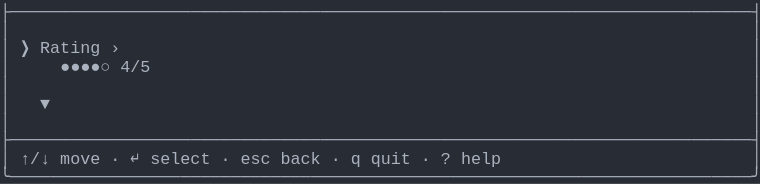
t = 0.00 s
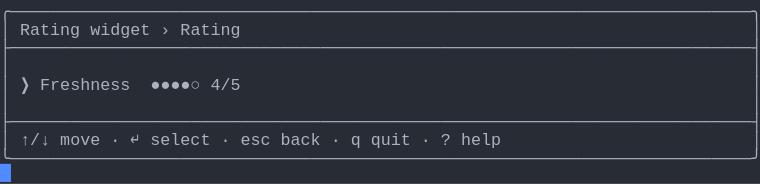
t = 1.38 s
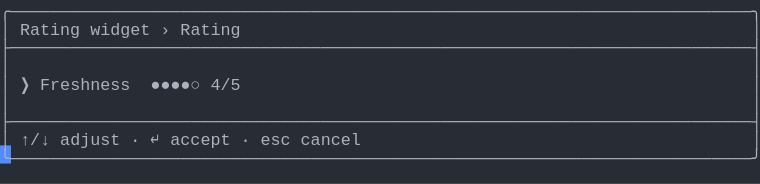
t = 2.79 s
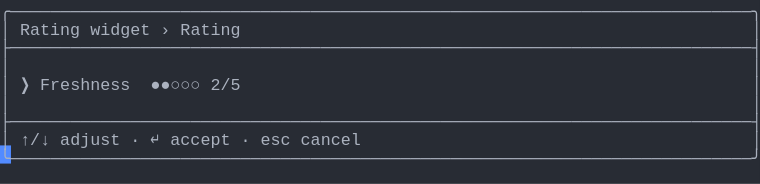
t = 4.02 s
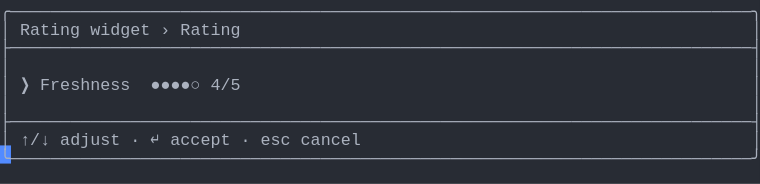
t = 5.44 s
t = 6.81 s: frame unchanged from t = 5.44 s, image omitted

The animated SVG that drew these frames (rendered in a browser with its animation timeline set to each time). Animation: 1 CSS @keyframes rule; one cycle of 8.19 s, repeats indefinitely.

<svg xmlns="http://www.w3.org/2000/svg" xmlns:xlink="http://www.w3.org/1999/xlink" width="760" height="183.70000000000002"><rect width="760" height="183.70000000000002" rx="0" ry="0" class="a"></rect><svg height="183.70000000000002" viewBox="0 0 76 18.37" width="760" xmlns="http://www.w3.org/2000/svg" xmlns:xlink="http://www.w3.org/1999/xlink"><style>.a{fill:rgb(40,44,52)}.b{font-family:Consolas,"Courier New",Courier,"Liberation Mono",monospace}.c{fill:rgb(171,178,191);white-space:pre}.d{fill:transparent}.e{fill:rgb(82,139,255)}.g{animation-duration:8.188s;animation-iteration-count:infinite;animation-name:f;animation-timing-function:steps(1,end)}@keyframes f{0%{transform:translateX(-0px)}0%{transform:translateX(-76px)}16.8%{transform:translateX(-152px)}26.7%{transform:translateX(-228px)}36.6%{transform:translateX(-304px)}46.6%{transform:translateX(-380px)}56.5%{transform:translateX(-456px)}66.4%{transform:translateX(-532px)}100%{transform:translateX(-608px)}}</style><g font-family="Consolas, &quot;Courier New&quot;, Courier, &quot;Liberation Mono&quot;, monospace" font-size="1.67" class="b"><defs><symbol id="1"><text x="0" y="1.67" class="c" textLength="76.152" lengthAdjust="spacingAndGlyphs">├──────────────────────────────────────────────────────────────────────────┤</text></symbol><symbol id="2"><text x="0" y="1.67" class="c" textLength="1.002" lengthAdjust="spacingAndGlyphs">│</text><text x="75.14999999999999" y="1.67" class="c" textLength="1.002" lengthAdjust="spacingAndGlyphs">│</text></symbol><symbol id="3"><text x="0" y="1.67" class="c" textLength="1.002" lengthAdjust="spacingAndGlyphs">│</text><text x="2.004" y="1.67" class="c" textLength="3.006" lengthAdjust="spacingAndGlyphs">↑/↓</text><text x="6.012" y="1.67" class="c" textLength="4.008" lengthAdjust="spacingAndGlyphs">move</text><text x="11.021999999999998" y="1.67" class="c" textLength="1.002" lengthAdjust="spacingAndGlyphs">·</text><text x="13.026" y="1.67" class="c" textLength="1.002" lengthAdjust="spacingAndGlyphs">↵</text><text x="15.029999999999998" y="1.67" class="c" textLength="6.012" lengthAdjust="spacingAndGlyphs">select</text><text x="22.043999999999997" y="1.67" class="c" textLength="1.002" lengthAdjust="spacingAndGlyphs">·</text><text x="24.048" y="1.67" class="c" textLength="3.006" lengthAdjust="spacingAndGlyphs">esc</text><text x="28.055999999999997" y="1.67" class="c" textLength="4.008" lengthAdjust="spacingAndGlyphs">back</text><text x="33.065999999999995" y="1.67" class="c" textLength="1.002" lengthAdjust="spacingAndGlyphs">·</text><text x="35.06999999999999" y="1.67" class="c" textLength="1.002" lengthAdjust="spacingAndGlyphs">q</text><text x="37.074" y="1.67" class="c" textLength="4.008" lengthAdjust="spacingAndGlyphs">quit</text><text x="42.083999999999996" y="1.67" class="c" textLength="1.002" lengthAdjust="spacingAndGlyphs">·</text><text x="44.087999999999994" y="1.67" class="c" textLength="1.002" lengthAdjust="spacingAndGlyphs">?</text><text x="46.09199999999999" y="1.67" class="c" textLength="4.008" lengthAdjust="spacingAndGlyphs">help</text><text x="75.14999999999999" y="1.67" class="c" textLength="1.002" lengthAdjust="spacingAndGlyphs">│</text></symbol><symbol id="4"><text x="0" y="1.67" class="c" textLength="76.152" lengthAdjust="spacingAndGlyphs">╰──────────────────────────────────────────────────────────────────────────╯</text></symbol><symbol id="5"><text x="0" y="1.67" class="c" textLength="76.152" lengthAdjust="spacingAndGlyphs">╭──────────────────────────────────────────────────────────────────────────╮</text></symbol><symbol id="6"><text x="0" y="1.67" class="c" textLength="1.002" lengthAdjust="spacingAndGlyphs">│</text><text x="2.004" y="1.67" class="c" textLength="6.012" lengthAdjust="spacingAndGlyphs">Rating</text><text x="9.017999999999999" y="1.67" class="c" textLength="6.012" lengthAdjust="spacingAndGlyphs">widget</text><text x="16.032" y="1.67" class="c" textLength="1.002" lengthAdjust="spacingAndGlyphs">›</text><text x="18.035999999999998" y="1.67" class="c" textLength="6.012" lengthAdjust="spacingAndGlyphs">Rating</text><text x="75.14999999999999" y="1.67" class="c" textLength="1.002" lengthAdjust="spacingAndGlyphs">│</text></symbol><symbol id="7"><text x="0" y="1.67" class="c" textLength="1.002" lengthAdjust="spacingAndGlyphs">│</text><text x="2.004" y="1.67" class="c" textLength="1.002" lengthAdjust="spacingAndGlyphs">❯</text><text x="4.008" y="1.67" class="c" textLength="9.018" lengthAdjust="spacingAndGlyphs">Freshness</text><text x="15.029999999999998" y="1.67" class="c" textLength="5.01" lengthAdjust="spacingAndGlyphs">●●●●○</text><text x="21.041999999999998" y="1.67" class="c" textLength="3.006" lengthAdjust="spacingAndGlyphs">4/5</text><text x="75.14999999999999" y="1.67" class="c" textLength="1.002" lengthAdjust="spacingAndGlyphs">│</text></symbol><symbol id="8"><text x="0" y="1.67" class="c" textLength="1.002" lengthAdjust="spacingAndGlyphs">│</text><text x="2.004" y="1.67" class="c" textLength="3.006" lengthAdjust="spacingAndGlyphs">↑/↓</text><text x="6.012" y="1.67" class="c" textLength="6.012" lengthAdjust="spacingAndGlyphs">adjust</text><text x="13.026" y="1.67" class="c" textLength="1.002" lengthAdjust="spacingAndGlyphs">·</text><text x="15.029999999999998" y="1.67" class="c" textLength="1.002" lengthAdjust="spacingAndGlyphs">↵</text><text x="17.034" y="1.67" class="c" textLength="6.012" lengthAdjust="spacingAndGlyphs">accept</text><text x="24.048" y="1.67" class="c" textLength="1.002" lengthAdjust="spacingAndGlyphs">·</text><text x="26.052" y="1.67" class="c" textLength="3.006" lengthAdjust="spacingAndGlyphs">esc</text><text x="30.059999999999995" y="1.67" class="c" textLength="6.012" lengthAdjust="spacingAndGlyphs">cancel</text><text x="75.14999999999999" y="1.67" class="c" textLength="1.002" lengthAdjust="spacingAndGlyphs">│</text></symbol><symbol id="9"><text x="0" y="1.67" class="c" textLength="1.002" lengthAdjust="spacingAndGlyphs">│</text><text x="2.004" y="1.67" class="c" textLength="1.002" lengthAdjust="spacingAndGlyphs">❯</text><text x="4.008" y="1.67" class="c" textLength="9.018" lengthAdjust="spacingAndGlyphs">Freshness</text><text x="15.029999999999998" y="1.67" class="c" textLength="5.01" lengthAdjust="spacingAndGlyphs">●●●○○</text><text x="21.041999999999998" y="1.67" class="c" textLength="3.006" lengthAdjust="spacingAndGlyphs">3/5</text><text x="25.05" y="1.67" class="c" textLength="4.008" lengthAdjust="spacingAndGlyphs">Fair</text><text x="75.14999999999999" y="1.67" class="c" textLength="1.002" lengthAdjust="spacingAndGlyphs">│</text></symbol><symbol id="a"><rect height="10" width="76" x="0" y="0" class="d"></rect></symbol><symbol id="b"><rect height="1.837" width="1.1022" class="e"></rect></symbol></defs><rect height="18.37" width="76" class="a"></rect><g class="g"><svg x="0" y="0" width="684"><svg x="0"><use xlink:href="#a"></use><use xlink:href="#b" x="-0.0040000000000000036" y="0"></use></svg><svg x="76"><use xlink:href="#a"></use><use xlink:href="#b" x="75.996" y="16.358"></use><use xlink:href="#1" y="0"></use><use xlink:href="#2" y="1.837"></use><text x="0" y="5.343999999999999" class="c" textLength="1.002" lengthAdjust="spacingAndGlyphs">│</text><text x="2.004" y="5.343999999999999" class="c" textLength="1.002" lengthAdjust="spacingAndGlyphs">❯</text><text x="4.008" y="5.343999999999999" class="c" textLength="6.012" lengthAdjust="spacingAndGlyphs">Rating</text><text x="11.021999999999998" y="5.343999999999999" class="c" textLength="1.002" lengthAdjust="spacingAndGlyphs">›</text><text x="75.14999999999999" y="5.343999999999999" class="c" textLength="1.002" lengthAdjust="spacingAndGlyphs">│</text><text x="0" y="7.181" class="c" textLength="1.002" lengthAdjust="spacingAndGlyphs">│</text><text x="6.012" y="7.181" class="c" textLength="5.01" lengthAdjust="spacingAndGlyphs">●●●●○</text><text x="12.024" y="7.181" class="c" textLength="3.006" lengthAdjust="spacingAndGlyphs">4/5</text><text x="75.14999999999999" y="7.181" class="c" textLength="1.002" lengthAdjust="spacingAndGlyphs">│</text><use xlink:href="#2" y="7.348"></use><text x="0" y="10.855" class="c" textLength="1.002" lengthAdjust="spacingAndGlyphs">│</text><text x="4.008" y="10.855" class="c" textLength="1.002" lengthAdjust="spacingAndGlyphs">▼</text><text x="75.14999999999999" y="10.855" class="c" textLength="1.002" lengthAdjust="spacingAndGlyphs">│</text><use xlink:href="#2" y="11.022"></use><use xlink:href="#1" y="12.859"></use><use xlink:href="#3" y="14.696"></use><use xlink:href="#4" y="16.533"></use></svg><svg x="152"><use xlink:href="#a"></use><use xlink:href="#b" x="75.996" y="14.520999999999999"></use><use xlink:href="#5" y="0"></use><use xlink:href="#6" y="1.837"></use><use xlink:href="#1" y="3.674"></use><use xlink:href="#2" y="5.511"></use><use xlink:href="#7" y="7.348"></use><use xlink:href="#2" y="9.185"></use><use xlink:href="#1" y="11.022"></use><use xlink:href="#3" y="12.859"></use><use xlink:href="#4" y="14.696"></use></svg><svg x="228"><use xlink:href="#a"></use><use xlink:href="#b" x="75.996" y="14.520999999999999"></use><use xlink:href="#5" y="0"></use><use xlink:href="#6" y="1.837"></use><use xlink:href="#1" y="3.674"></use><use xlink:href="#2" y="5.511"></use><use xlink:href="#7" y="7.348"></use><use xlink:href="#2" y="9.185"></use><use xlink:href="#1" y="11.022"></use><use xlink:href="#8" y="12.859"></use><use xlink:href="#4" y="14.696"></use></svg><svg x="304"><use xlink:href="#a"></use><use xlink:href="#b" x="75.996" y="14.520999999999999"></use><use xlink:href="#5" y="0"></use><use xlink:href="#6" y="1.837"></use><use xlink:href="#1" y="3.674"></use><use xlink:href="#2" y="5.511"></use><use xlink:href="#9" y="7.348"></use><use xlink:href="#2" y="9.185"></use><use xlink:href="#1" y="11.022"></use><use xlink:href="#8" y="12.859"></use><use xlink:href="#4" y="14.696"></use></svg><svg x="380"><use xlink:href="#a"></use><use xlink:href="#b" x="75.996" y="14.520999999999999"></use><use xlink:href="#5" y="0"></use><use xlink:href="#6" y="1.837"></use><use xlink:href="#1" y="3.674"></use><use xlink:href="#2" y="5.511"></use><text x="0" y="9.018" class="c" textLength="1.002" lengthAdjust="spacingAndGlyphs">│</text><text x="2.004" y="9.018" class="c" textLength="1.002" lengthAdjust="spacingAndGlyphs">❯</text><text x="4.008" y="9.018" class="c" textLength="9.018" lengthAdjust="spacingAndGlyphs">Freshness</text><text x="15.029999999999998" y="9.018" class="c" textLength="5.01" lengthAdjust="spacingAndGlyphs">●●○○○</text><text x="21.041999999999998" y="9.018" class="c" textLength="3.006" lengthAdjust="spacingAndGlyphs">2/5</text><text x="75.14999999999999" y="9.018" class="c" textLength="1.002" lengthAdjust="spacingAndGlyphs">│</text><use xlink:href="#2" y="9.185"></use><use xlink:href="#1" y="11.022"></use><use xlink:href="#8" y="12.859"></use><use xlink:href="#4" y="14.696"></use></svg><svg x="456"><use xlink:href="#a"></use><use xlink:href="#b" x="75.996" y="14.520999999999999"></use><use xlink:href="#5" y="0"></use><use xlink:href="#6" y="1.837"></use><use xlink:href="#1" y="3.674"></use><use xlink:href="#2" y="5.511"></use><use xlink:href="#9" y="7.348"></use><use xlink:href="#2" y="9.185"></use><use xlink:href="#1" y="11.022"></use><use xlink:href="#8" y="12.859"></use><use xlink:href="#4" y="14.696"></use></svg><svg x="532"><use xlink:href="#a"></use><use xlink:href="#b" x="75.996" y="14.520999999999999"></use><use xlink:href="#5" y="0"></use><use xlink:href="#6" y="1.837"></use><use xlink:href="#1" y="3.674"></use><use xlink:href="#2" y="5.511"></use><use xlink:href="#7" y="7.348"></use><use xlink:href="#2" y="9.185"></use><use xlink:href="#1" y="11.022"></use><use xlink:href="#8" y="12.859"></use><use xlink:href="#4" y="14.696"></use></svg><svg x="608"><use xlink:href="#a"></use><use xlink:href="#b" x="0.996" y="16.358"></use><use xlink:href="#5" y="0"></use><use xlink:href="#6" y="1.837"></use><use xlink:href="#1" y="3.674"></use><use xlink:href="#2" y="5.511"></use><use xlink:href="#7" y="7.348"></use><use xlink:href="#2" y="9.185"></use><use xlink:href="#1" y="11.022"></use><use xlink:href="#8" y="12.859"></use><use xlink:href="#4" y="14.696"></use></svg></svg></g></g></svg></svg>
